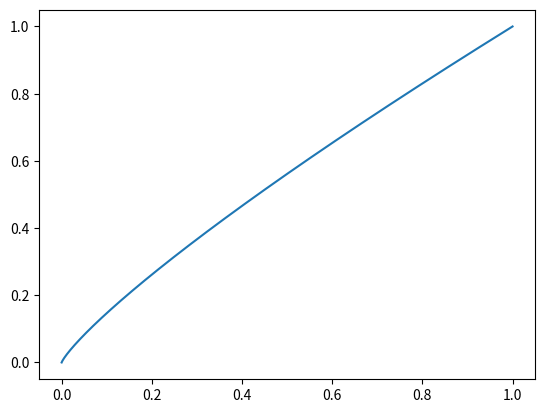

This chart was generated by the following Python code:
import numpy as np
import matplotlib.pyplot as plt

def calc_3dcolor(color, ct_table, input_bit = 12):
    '''
    color h*w*3
    ct_table 17*17*17*3
    '''
    shift_bit = input_bit - 5 + 1 # 17 use 5bits
    rounding = 1 << (shift_bit - 1)
    index = (color >> shift_bit)
    resi = color - (index << shift_bit)
    
    i,j,k = index[:,:,0], index[:,:,1], index[:,:,2]
    t,u,v = resi[:,:,0], resi[:,:,1], resi[:,:,2]

    p0 = ct_table[i,j,k]
    p1 = ct_table[i,j,k+1]
    p2 = ct_table[i,j+1,k]
    p3 = ct_table[i,j+1,k+1]
    p4 = ct_table[i+1,j,k]
    p5 = ct_table[i+1,j,k+1]
    p6 = ct_table[i+1,j+1,k]
    p7 = ct_table[i+1,j+1,k+1]

    # v<t<u # t<u t>v
    mask = (t<u)&(t>v)
    st = p6 - p2
    su = p2 - p0
    sv = p7 - p6

    # t<=v<u  # t<u and t<=v and u<v
    mask = (t<u)&(t<=v)&(u<v)
    st[mask,:] = p7[mask,:] - p3[mask,:]
    su[mask,:] = p3[mask,:] - p1[mask,:]
    sv[mask,:] = p1[mask,:] - p0[mask,:]

    # t<u<=v # t<u t<=v and u>=v
    mask = (t<u)&(t<=v)&(u>=v)
    st[mask,:] = p7[mask,:] - p3[mask,:]
    su[mask,:] = p2[mask,:] - p0[mask,:]
    sv[mask,:] = p3[mask,:] - p2[mask,:]

    # u<=t<v # t>=u t<v
    mask = (t>=u)&(t<v)
    st[mask,:] = p5[mask,:] - p1[mask,:]
    su[mask,:] = p7[mask,:] - p5[mask,:]
    sv[mask,:] = p1[mask,:] - p0[mask,:]

    # v<=u<=t # t>=u t>=v u>=v
    mask = (t>=u)&(t>=v)&(u>=v)
    st[mask,:] = p4[mask,:] - p0[mask,:]
    su[mask,:] = p6[mask,:] - p4[mask,:]
    sv[mask,:] = p7[mask,:] - p6[mask,:]

    # u<v<=t # t>=u t>=v u<v
    mask = (t>=u)&(t>=v)&(u<v)
    st[mask,:] = p4[mask,:] - p0[mask,:]
    su[mask,:] = p7[mask,:] - p5[mask,:]
    sv[mask,:] = p5[mask,:] - p4[mask,:]

    return p0 + ((st*t[:,:,None] + su*u[:,:,None] + sv*v[:,:,None] + rounding).astype(np.int64) >> shift_bit)
    

if __name__ == "__main__":
    ct_table = np.zeros((17,17,17,3), dtype=np.int64)
    for i in range(17):
        for j in range(17):
            for k in range(17):
                ct_table[i,j,k,0] = i<<8
                ct_table[i,j,k,1] = j<<8
                ct_table[i,j,k,2] = k<<8
    # ct_table[0,0,0] = [2048, 2048, 2048]

    color = np.random.randint(0, 4095, (112,112,3), dtype=np.int64)

    # plt.imshow(color/4096)
    # plt.show()

    index = (color >> 8)
    resi = color - (index << 8)
    
    i,j,k = index[:,:,0], index[:,:,1], index[:,:,2]
    t,u,v = resi[:,:,0], resi[:,:,1], resi[:,:,2]

    p0 = ct_table[i,j,k]
    p1 = ct_table[i,j,k+1]
    p2 = ct_table[i,j+1,k]
    p3 = ct_table[i,j+1,k+1]
    p4 = ct_table[i+1,j,k]
    p5 = ct_table[i+1,j,k+1]
    p6 = ct_table[i+1,j+1,k]
    p7 = ct_table[i+1,j+1,k+1]

    # v<t<u # t<u t>v
    mask = (t<u)&(t>v)
    st = p6 - p2
    su = p2 - p0
    sv = p7 - p6

    # t<=v<u  # t<u and t<=v and u<v
    mask = (t<u)&(t<=v)&(u<v)
    st[mask,:] = p7[mask,:] - p3[mask,:]
    su[mask,:] = p3[mask,:] - p1[mask,:]
    sv[mask,:] = p1[mask,:] - p0[mask,:]

    # t<u<=v # t<u t<=v and u>=v
    mask = (t<u)&(t<=v)&(u>=v)
    st[mask,:] = p7[mask,:] - p3[mask,:]
    su[mask,:] = p2[mask,:] - p0[mask,:]
    sv[mask,:] = p3[mask,:] - p2[mask,:]

    # u<=t<v # t>=u t<v
    mask = (t>=u)&(t<v)
    st[mask,:] = p5[mask,:] - p1[mask,:]
    su[mask,:] = p7[mask,:] - p5[mask,:]
    sv[mask,:] = p1[mask,:] - p0[mask,:]

    # v<=u<=t # t>=u t>=v u>=v
    mask = (t>=u)&(t>=v)&(u>=v)
    st[mask,:] = p4[mask,:] - p0[mask,:]
    su[mask,:] = p6[mask,:] - p4[mask,:]
    sv[mask,:] = p7[mask,:] - p6[mask,:]

    # u<v<=t # t>=u t>=v u<v
    mask = (t>=u)&(t>=v)&(u<v)
    st[mask,:] = p4[mask,:] - p0[mask,:]
    su[mask,:] = p7[mask,:] - p5[mask,:]
    sv[mask,:] = p5[mask,:] - p4[mask,:]

    out = p0 + ((st*t[:,:,None] + su*u[:,:,None] + sv*v[:,:,None] + 128).astype(np.int64) >> 8)

    diff = color - out
    print(diff.max(), diff.min())

    x = np.array(range(1024))/1023
    plt.plot(x, x**(1/1.2))
    plt.show()
    
    